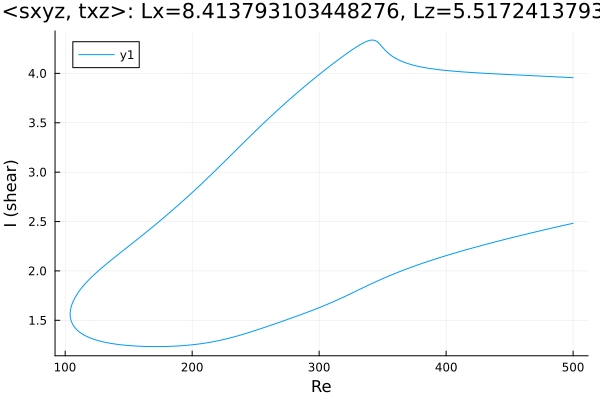

Source data for this figure (header and first rows):
Re, shear
500.0, 3.956
499.6, 3.956
498.2, 3.957
496.8, 3.958
495.4, 3.959
494, 3.96
492.5, 3.961
491.1, 3.962
490.2, 3.963
488.8, 3.964
487.3, 3.965
485.9, 3.965
484.5, 3.966
483.7, 3.967
482.3, 3.968
480.8, 3.969
479.4, 3.97
478, 3.971
476.6, 3.971
475.2, 3.972
473.8, 3.973
472.4, 3.974
470.9, 3.975
469.5, 3.976
468.1, 3.977
466.7, 3.978
465.3, 3.978
463.9, 3.979
462.5, 3.98
461, 3.981
459.6, 3.982
458.2, 3.983
456.8, 3.984
455.4, 3.985
454, 3.986
452.6, 3.986
451.1, 3.987
449.7, 3.988
448.3, 3.989
446.9, 3.99
445.5, 3.991
444.1, 3.992
442.7, 3.993
441.2, 3.994
439.8, 3.995
438.4, 3.995
437, 3.996
435.6, 3.997
434.2, 3.998
432.8, 3.999
431.3, 4
429.9, 4.001
428.5, 4.002
427.1, 4.003
425.7, 4.005
424.3, 4.006
422.9, 4.007
421.4, 4.008
420, 4.009
418.6, 4.01
... 570 more rows
